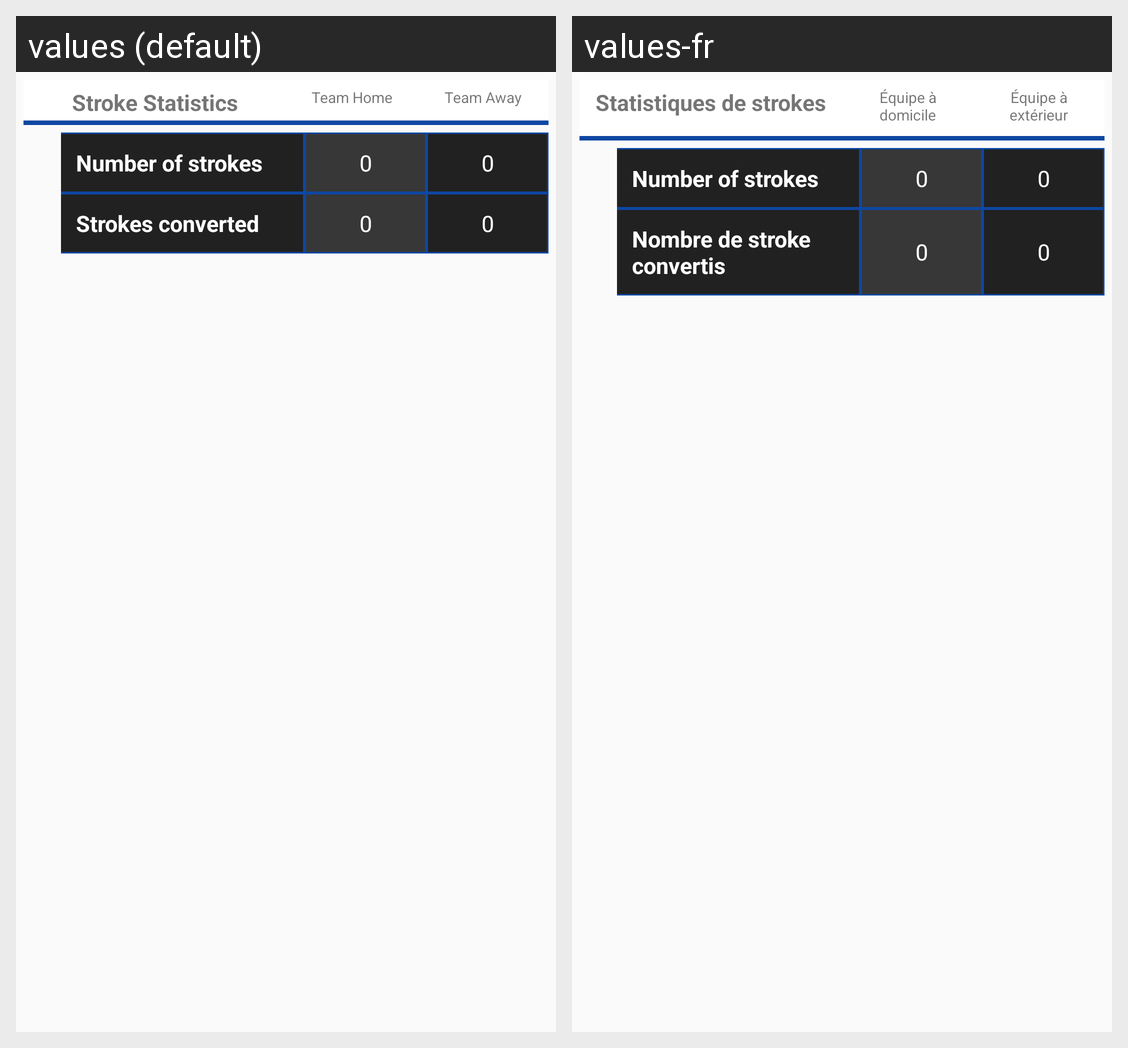

This grid shows one Android layout under two languages. Give, for every string resource on the screen, its name, the default text and each shown locale's text.
Android screen res/layout/statistics_stroke.xml rendered under 2 locales, left to right: values (default), values-fr. Device: Nexus 5 (rendered at 1080×1920; each locale shown at half size, 540×960, under a caption strip naming it); theme AppTheme.
Strings drawn on this screen, with the default value and each locale's value (text and hints the layout hard-codes, and strings that could not be matched under every locale, appear in the picture but are not listed):

stroke_statistics
  values: Stroke Statistics
  values-fr: Statistiques de strokes

team_home
  values: Team Home
  values-fr: Équipe à domicile

team_away
  values: Team Away
  values-fr: Équipe à extérieur

strokes_converted
  values: Strokes converted
  values-fr: Nombre de stroke convertis
